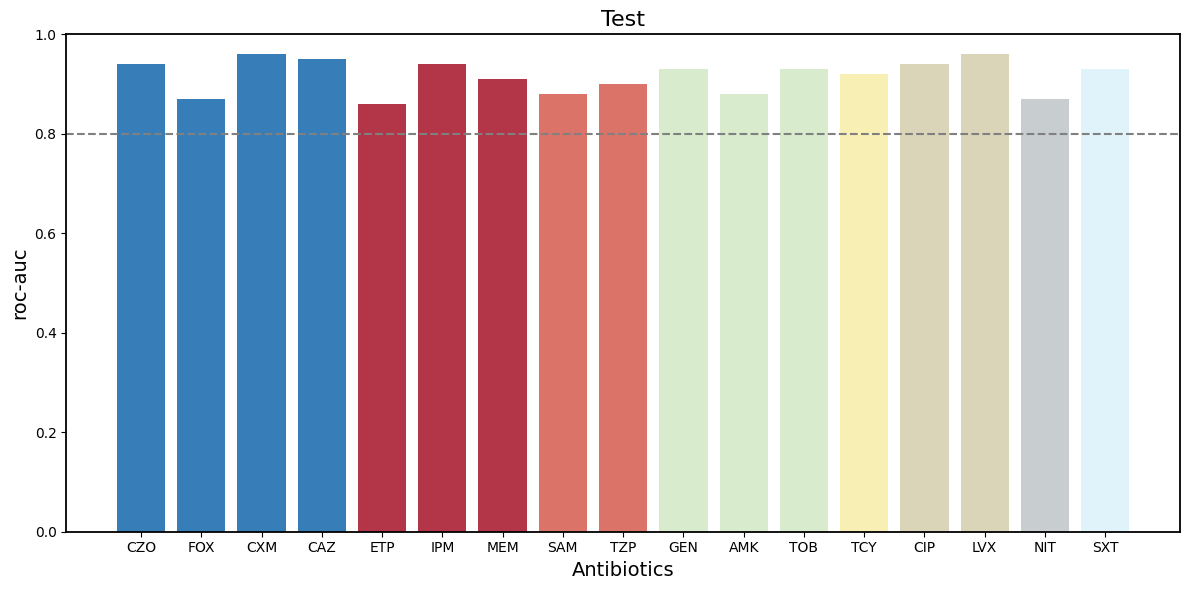

Reproduce this figure in Python. (Note: this script raises an exception after producing the figure.)
import pandas as pd
import re
import numpy as np
import matplotlib.pyplot as plt
import matplotlib as mpl

mpl.rcParams['font.family'] = 'Arial'

def plot_metrics(data):

    # 准备数据
    keys = list(data.keys())
    means = [np.mean(data[k]) for k in keys]
    print(means)
    stds = [np.std(data[k], ddof=1) for k in keys]  # 样本标准差

    colors = [
        # CZO, FOX, CXM, CAZ
        '#377EB8', '#377EB8', '#377EB8', '#377EB8',
        # ETP, IPM, MEM
        '#B23648', '#B23648', '#B23648', 
        # SAM, TZP
        '#DC7369', '#DC7369',
        # GEN, AMK, TOB
        '#D8EBCD', '#D8EBCD', '#D8EBCD',
        # TCY
        '#F8EFB5',
        # CIP, LVX
        '#DAD4B9', '#DAD4B9',
        # NIT
        '#C8CDCF',
        # SXT
        '#E1F3FA'         
    ]

    # 横坐标索引
    x = np.arange(len(keys))

    # 创建图
    plt.figure(figsize=(12, 6))

    # 绘制柱状图
    plt.bar(x, means, yerr=stds, capsize=5, color=colors)

    # 设置坐标轴
    plt.xticks(x, keys)
    plt.xlabel('Antibiotics', fontsize=14)
    plt.ylabel('roc-auc', fontsize=14)
    plt.title('Test', fontsize=16)

    # 修改外围框线厚度
    plt.gca().spines['top'].set_linewidth(1.3)
    plt.gca().spines['right'].set_linewidth(1.3)
    plt.gca().spines['bottom'].set_linewidth(1.3)
    plt.gca().spines['left'].set_linewidth(1.3)

    # 在y=0.8位置添加一条灰色虚线
    plt.axhline(y=0.8, color='gray', linestyle='--')

    # 强制设置y轴的上界为1
    plt.ylim(bottom=0, top=1)

    # 调整布局
    plt.tight_layout()

    # 显示图
    # ②这改文件名，含指标种类和数据集种类
    plt.savefig("C:/Users/yxLig/Nutstore/1/我的坚果云 (2)/Klebsiella_pneumoniae/Figures-re/fig4/4b-test.pdf")


if __name__ == "__main__":

    test_auc={'CZO':0.94, 'FOX':0.87, 'CXM':0.96, 'CAZ':0.95, 'ETP':0.86, 'IPM':0.94, 'MEM':0.91,
              'SAM':0.88, 'TZP':0.90, 'GEN':0.93, 'AMK':0.88, 'TOB':0.93, 'TCY':0.92, 'CIP':0.94,
              'LVX':0.96, 'NIT':0.87, 'SXT':0.93}
    '''
    validation_auc={'CZO':0.96, 'FOX':0.92, 'CXM':0.98, 'CAZ':0.92, 'ETP':0.91, 'IPM':0.97, 'MEM':0.95,
                    'SAM':0.93, 'TZP':0.83, 'GEN':0.97, 'AMK':0.91, 'TOB':0.98, 'TCY':0.91, 'CIP':0.99,
                    'LVX':0.97, 'NIT':0.80, 'SXT':0.94}
    '''

    plot_metrics(test_auc)
